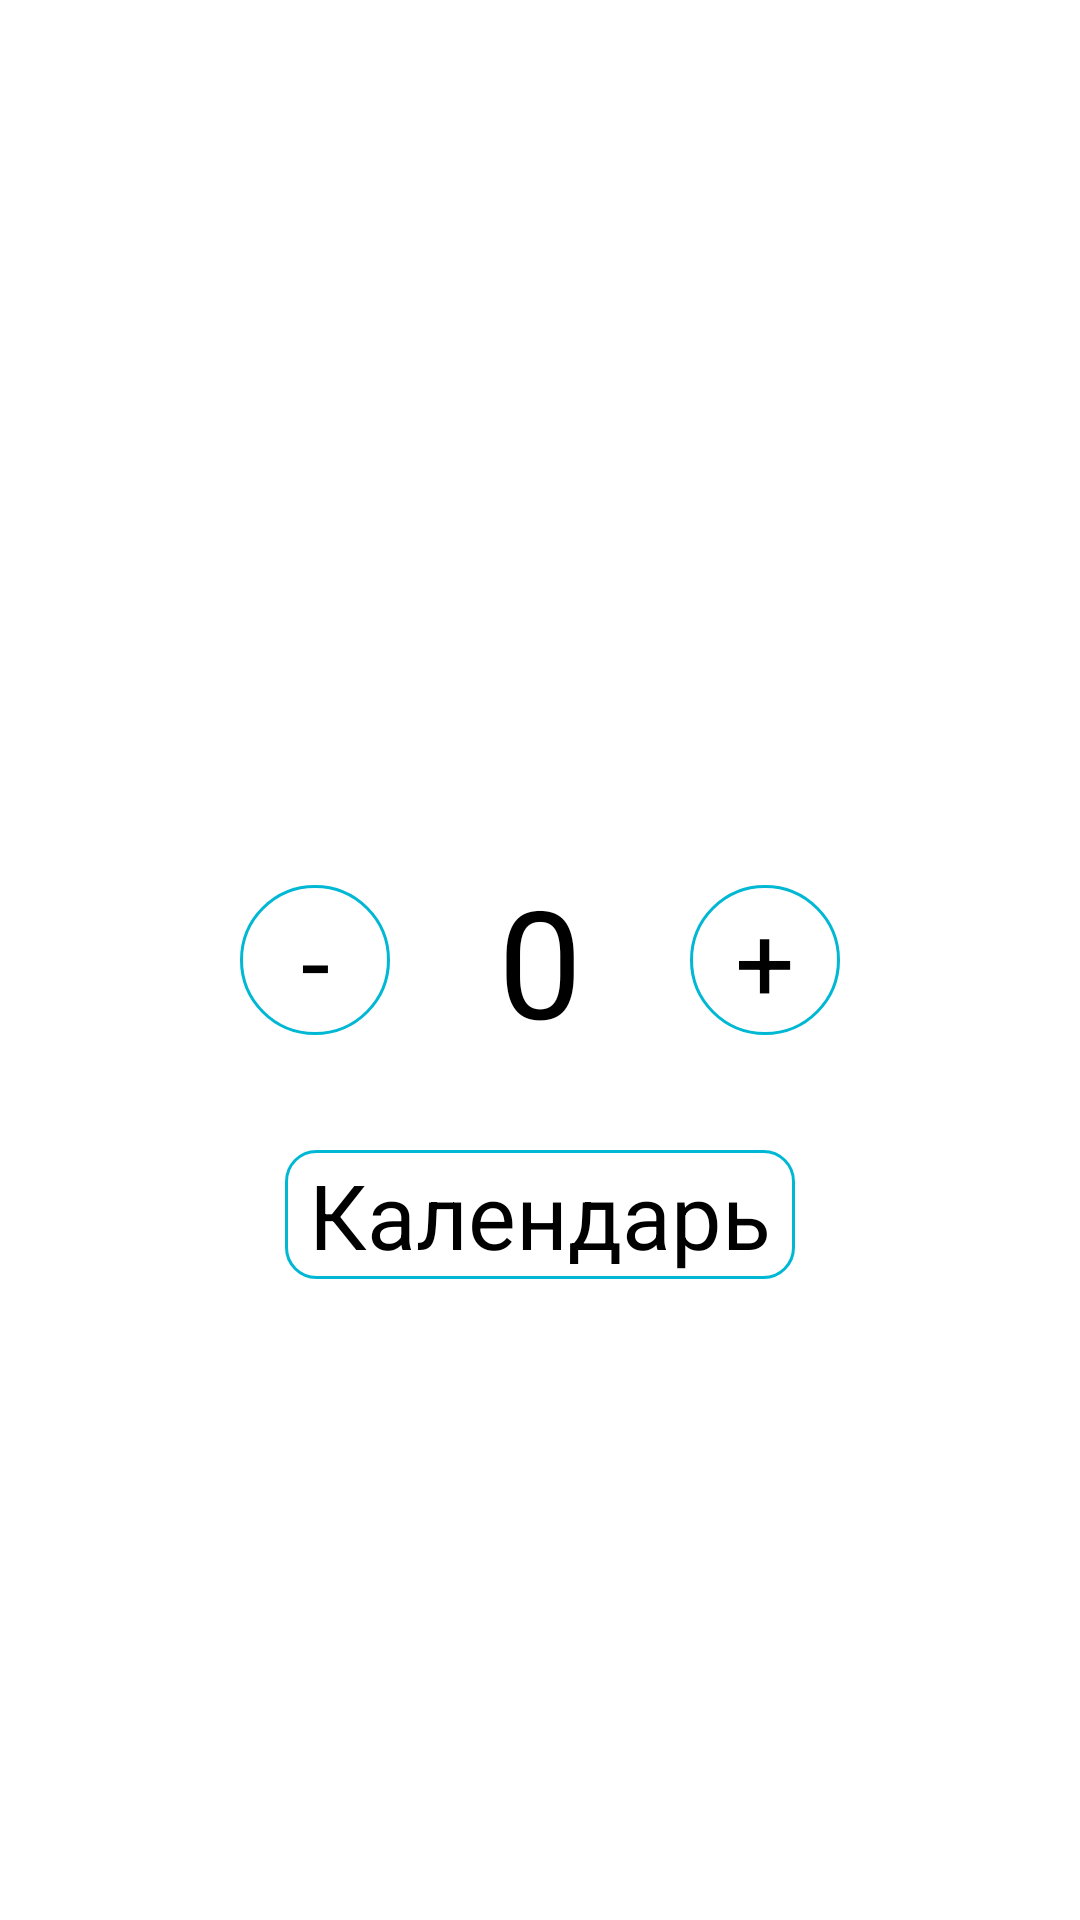

Write the Android layout XML for this screen, with the resource values it uses.
<!-- AndroidManifest.xml: application theme Theme.Counter -->
<!-- res/layout/activity_main.xml -->
<?xml version="1.0" encoding="utf-8"?>
<androidx.constraintlayout.widget.ConstraintLayout xmlns:android="http://schemas.android.com/apk/res/android"
    xmlns:app="http://schemas.android.com/apk/res-auto"
    android:layout_width="match_parent"
    android:layout_height="match_parent"
    android:background="@color/background_color">

    <TextView
        android:id="@+id/plus"
        android:layout_width="50dp"
        android:layout_height="50dp"
        android:layout_marginEnd="80dp"
        android:background="@drawable/circle_button"
        android:gravity="center"
        android:text="+"
        android:textColor="@color/text_color"
        android:textSize="35dp"
        app:layout_constraintBottom_toBottomOf="@id/count"
        app:layout_constraintEnd_toEndOf="parent"
        app:layout_constraintTop_toTopOf="@id/count" />

    <TextView
        android:id="@+id/minus"
        android:layout_width="50dp"
        android:layout_height="50dp"
        android:layout_marginStart="80dp"
        android:background="@drawable/circle_button"
        android:gravity="center"
        android:text="-"
        android:textColor="@color/text_color"
        android:textSize="35dp"
        app:layout_constraintBottom_toBottomOf="@id/count"
        app:layout_constraintStart_toStartOf="parent"
        app:layout_constraintTop_toTopOf="@id/count" />

    <TextView
        android:id="@+id/count"
        android:layout_width="wrap_content"
        android:layout_height="wrap_content"
        android:text="0"
        android:textColor="@color/text_color"
        android:textSize="50dp"
        app:layout_constraintBottom_toBottomOf="parent"
        app:layout_constraintEnd_toEndOf="parent"
        app:layout_constraintStart_toStartOf="parent"
        app:layout_constraintTop_toTopOf="parent" />

    <TextView
        android:id="@+id/calendar"
        android:layout_width="170dp"
        android:layout_height="43dp"
        android:layout_marginTop="30dp"
        android:background="@drawable/rounded_rectagle"
        android:gravity="center"
        android:text="@string/calendar"
        android:textColor="@color/text_color"
        android:textSize="30dp"
        app:layout_constraintTop_toBottomOf="@id/count"
        app:layout_constraintEnd_toEndOf="parent"
        app:layout_constraintStart_toStartOf="parent"/>
</androidx.constraintlayout.widget.ConstraintLayout>
<!-- resources referenced by this layout -->
<resources>
  <color name="background_color">#ffffff</color>
  <color name="text_color">#000000</color>
  <!-- drawable circle_button (drawable) -->
  <?xml version="1.0" encoding="utf-8"?>
  <shape xmlns:android="http://schemas.android.com/apk/res/android"
      android:shape="oval">
      <solid android:color="@color/background_color"/>
      <stroke android:color="@color/button_stroke_color"
          android:width="1dp"/>
  </shape>
  <!-- drawable rounded_rectagle (drawable) -->
  <?xml version="1.0" encoding="utf-8"?>
  <shape xmlns:android="http://schemas.android.com/apk/res/android"
      android:shape="rectangle">
      <corners android:radius="10dp"/>
      <solid android:color="@color/background_color"/>
      <stroke android:color="@color/button_stroke_color"
          android:width="1dp"/>
  </shape>
  <string name="calendar">Календарь</string>
  <style name="Theme.Counter" parent="Theme.MaterialComponents.DayNight.NoActionBar">
          <item name="android:statusBarColor">@color/status_bar_color</item>
      </style>
  <color name="button_stroke_color">#00B8D4</color>
  <color name="status_bar_color">#000000</color>
</resources>
